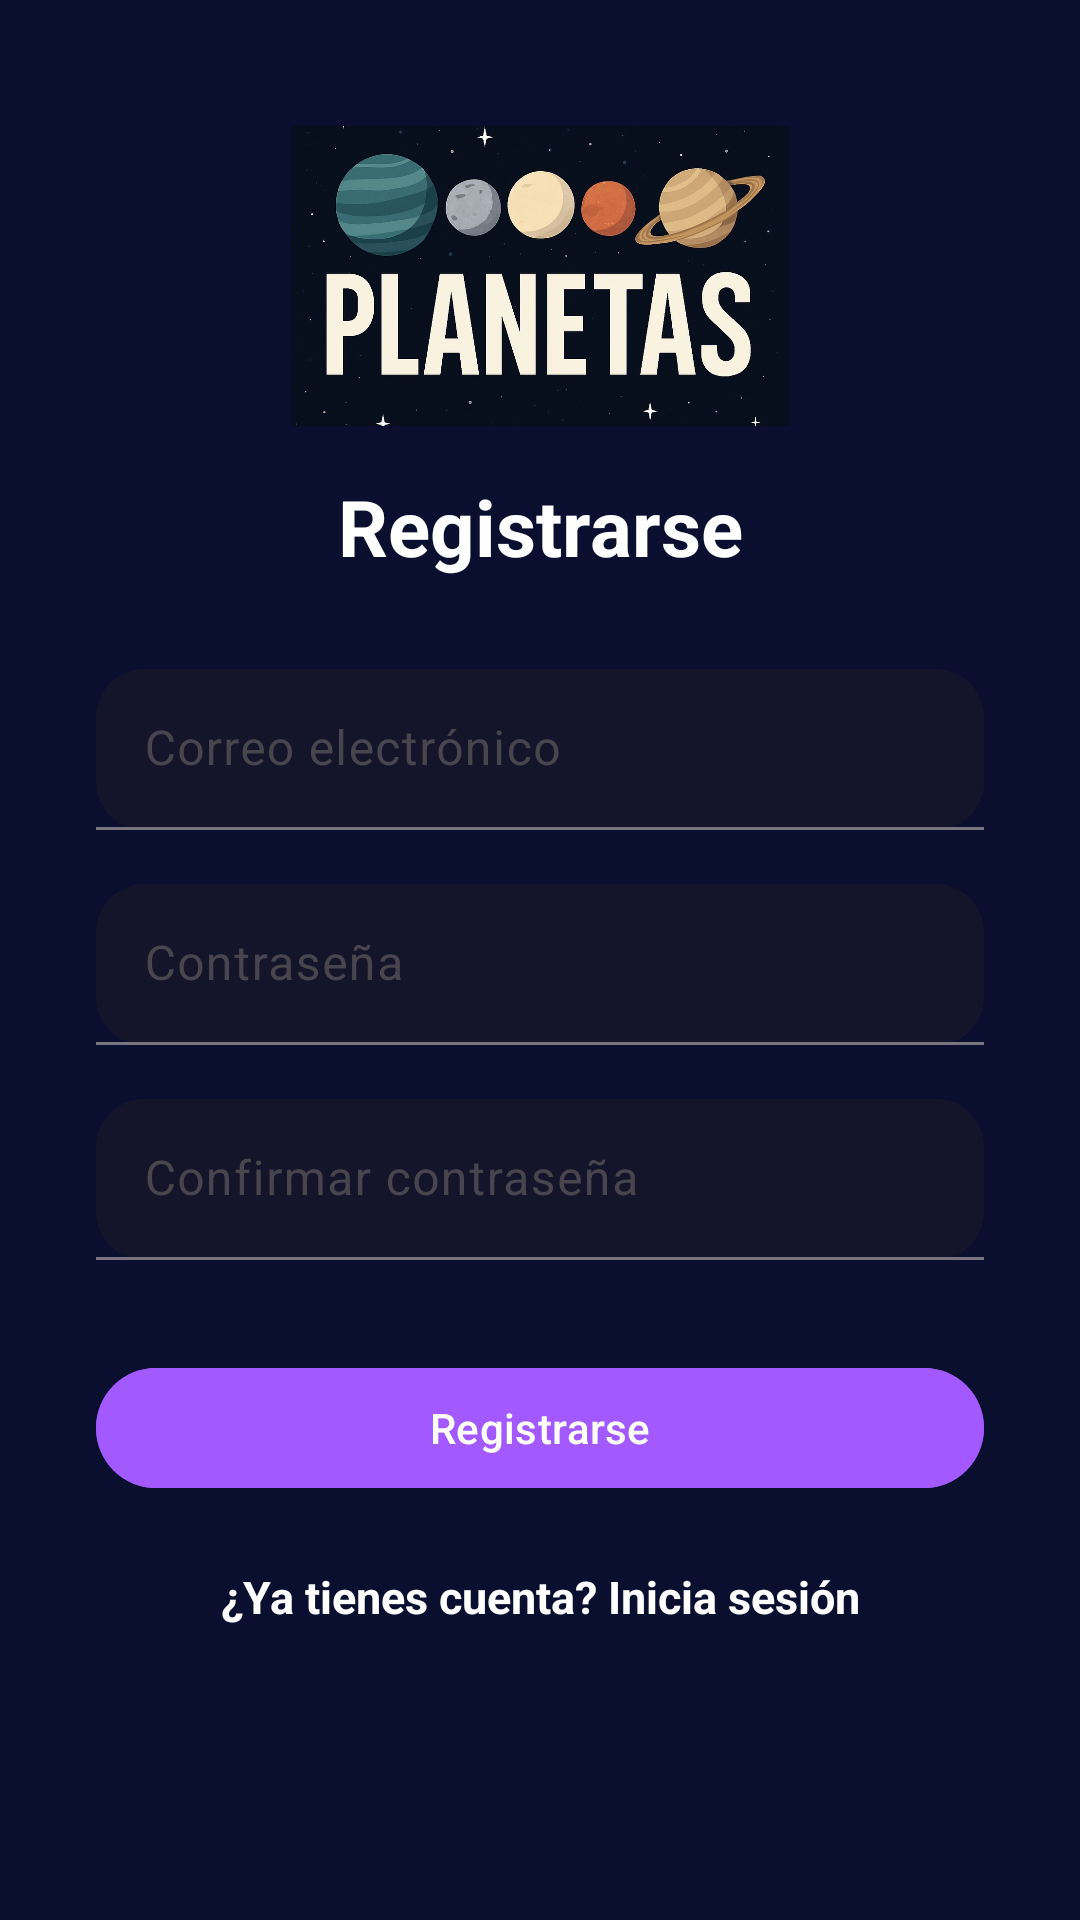

Reconstruct the res/layout file that produces this screen, plus the resources it refers to.
<!-- AndroidManifest.xml: application theme Theme.Planets -->
<!-- res/layout/activity_register.xml -->
<?xml version="1.0" encoding="utf-8"?>
<androidx.constraintlayout.widget.ConstraintLayout
    xmlns:android="http://schemas.android.com/apk/res/android"
    xmlns:app="http://schemas.android.com/apk/res-auto"
    android:layout_width="match_parent"
    android:layout_height="match_parent"
    android:background="@color/background_space">

    <ImageView
        android:id="@+id/headerLogo"
        android:layout_width="0dp"
        android:layout_height="100dp"
        android:src="@drawable/header_logo"
        android:contentDescription="@string/app_name"
        app:layout_constraintTop_toTopOf="parent"
        app:layout_constraintStart_toStartOf="parent"
        app:layout_constraintEnd_toEndOf="parent"
        android:layout_marginTop="42dp"
        android:layout_marginStart="12dp"
        android:layout_marginEnd="12dp"
        android:scaleType="fitCenter"/>

    <TextView
        android:id="@+id/registerTitle"
        android:layout_width="wrap_content"
        android:layout_height="wrap_content"
        android:text="@string/register"
        android:textSize="26sp"
        android:textStyle="bold"
        android:textColor="@color/white"
        app:layout_constraintTop_toBottomOf="@id/headerLogo"
        app:layout_constraintStart_toStartOf="parent"
        app:layout_constraintEnd_toEndOf="parent"
        android:layout_marginTop="16dp" />

    <com.google.android.material.textfield.TextInputLayout
        android:id="@+id/emailInputLayout"
        style="@style/CustomTextInputLayout"
        android:layout_width="0dp"
        android:layout_height="wrap_content"
        app:boxBackgroundColor="@color/deep_galaxy"
        app:boxCornerRadiusTopStart="16dp"
        app:boxCornerRadiusTopEnd="16dp"
        app:boxCornerRadiusBottomStart="16dp"
        app:boxCornerRadiusBottomEnd="16dp"
        app:hintTextColor="@color/white_hint"
        app:layout_constraintTop_toBottomOf="@id/registerTitle"
        app:layout_constraintStart_toStartOf="parent"
        app:layout_constraintEnd_toEndOf="parent"
        android:layout_marginStart="32dp"
        android:layout_marginEnd="32dp"
        android:layout_marginTop="30dp">

        <com.google.android.material.textfield.TextInputEditText
            android:id="@+id/emailEditText"
            android:layout_width="match_parent"
            android:layout_height="wrap_content"
            android:hint="@string/email"
            android:textColor="@color/white"
            android:textColorHint="@color/white_hint"/>
    </com.google.android.material.textfield.TextInputLayout>

    <com.google.android.material.textfield.TextInputLayout
        android:id="@+id/passwordInputLayout"
        style="@style/CustomTextInputLayout"
        android:layout_width="0dp"
        android:layout_height="wrap_content"
        app:boxBackgroundColor="@color/deep_galaxy"
        app:boxCornerRadiusTopStart="16dp"
        app:boxCornerRadiusTopEnd="16dp"
        app:boxCornerRadiusBottomStart="16dp"
        app:boxCornerRadiusBottomEnd="16dp"
        app:hintTextColor="@color/white_hint"
        app:layout_constraintTop_toBottomOf="@id/emailInputLayout"
        app:layout_constraintStart_toStartOf="parent"
        app:layout_constraintEnd_toEndOf="parent"
        android:layout_marginStart="32dp"
        android:layout_marginEnd="32dp"
        android:layout_marginTop="18dp">

        <com.google.android.material.textfield.TextInputEditText
            android:id="@+id/passwordEditText"
            android:layout_width="match_parent"
            android:layout_height="wrap_content"
            android:hint="@string/password"
            android:inputType="textPassword"
            android:textColor="@color/white"
            android:textColorHint="@color/white_hint"/>
    </com.google.android.material.textfield.TextInputLayout>

    <com.google.android.material.textfield.TextInputLayout
        android:id="@+id/confirmPasswordInputLayout"
        style="@style/CustomTextInputLayout"
        android:layout_width="0dp"
        android:layout_height="wrap_content"
        app:boxBackgroundColor="@color/deep_galaxy"
        app:boxCornerRadiusTopStart="16dp"
        app:boxCornerRadiusTopEnd="16dp"
        app:boxCornerRadiusBottomStart="16dp"
        app:boxCornerRadiusBottomEnd="16dp"
        app:hintTextColor="@color/white_hint"
        app:layout_constraintTop_toBottomOf="@id/passwordInputLayout"
        app:layout_constraintStart_toStartOf="parent"
        app:layout_constraintEnd_toEndOf="parent"
        android:layout_marginStart="32dp"
        android:layout_marginEnd="32dp"
        android:layout_marginTop="18dp">

        <com.google.android.material.textfield.TextInputEditText
            android:id="@+id/confirmPasswordEditText"
            android:layout_width="match_parent"
            android:layout_height="wrap_content"
            android:hint="@string/confirm_password"
            android:inputType="textPassword"
            android:textColor="@color/white"
            android:textColorHint="@color/white_hint"/>
    </com.google.android.material.textfield.TextInputLayout>

    <com.google.android.material.button.MaterialButton
        android:id="@+id/registerButton"
        android:layout_width="0dp"
        android:layout_height="wrap_content"
        android:text="@string/register"
        android:textColor="@color/white"
        android:backgroundTint="@color/planet_accent"
        app:cornerRadius="40dp"
        android:layout_marginTop="32dp"
        app:layout_constraintTop_toBottomOf="@id/confirmPasswordInputLayout"
        app:layout_constraintStart_toStartOf="parent"
        app:layout_constraintEnd_toEndOf="parent"
        android:layout_marginStart="32dp"
        android:layout_marginEnd="32dp"/>

    <TextView
        android:id="@+id/loginTextView"
        android:layout_width="wrap_content"
        android:layout_height="wrap_content"
        android:text="@string/already_have_account_login"
        android:textColor="@color/white"
        android:textStyle="bold"
        android:textSize="15sp"
        android:layout_marginTop="22dp"
        app:layout_constraintTop_toBottomOf="@id/registerButton"
        app:layout_constraintStart_toStartOf="parent"
        app:layout_constraintEnd_toEndOf="parent"/>

</androidx.constraintlayout.widget.ConstraintLayout>
<!-- resources referenced by this layout -->
<resources>
  <color name="background_space">#0B0F2F</color>
  <color name="deep_galaxy">#14142B</color>
  <color name="planet_accent">#A259FF</color>
  <color name="white">#FFFFFFFF</color>
  <color name="white_hint">#F6F6F6</color>
  <!-- drawable header_logo: jpg bitmap (drawable, 124634 bytes) -->
  <string name="already_have_account_login">¿Ya tienes cuenta? Inicia sesión</string>
  <string name="app_name">Planetas</string>
  <string name="confirm_password">Confirmar contraseña</string>
  <string name="email">Correo electrónico</string>
  <string name="password">Contraseña</string>
  <string name="register">Registrarse</string>
  <style name="CustomTextInputLayout" parent="Widget.Material3.TextInputLayout.FilledBox.Dense">
          <item name="hintTextColor">@color/white</item>
      </style>
  <style name="Theme.Planets" parent="Base.Theme.Planets" />
  <style name="Base.Theme.Planets" parent="Theme.Material3.DayNight.NoActionBar">
          <item name="hintTextColor">@color/white</item>
  
      </style>
</resources>
